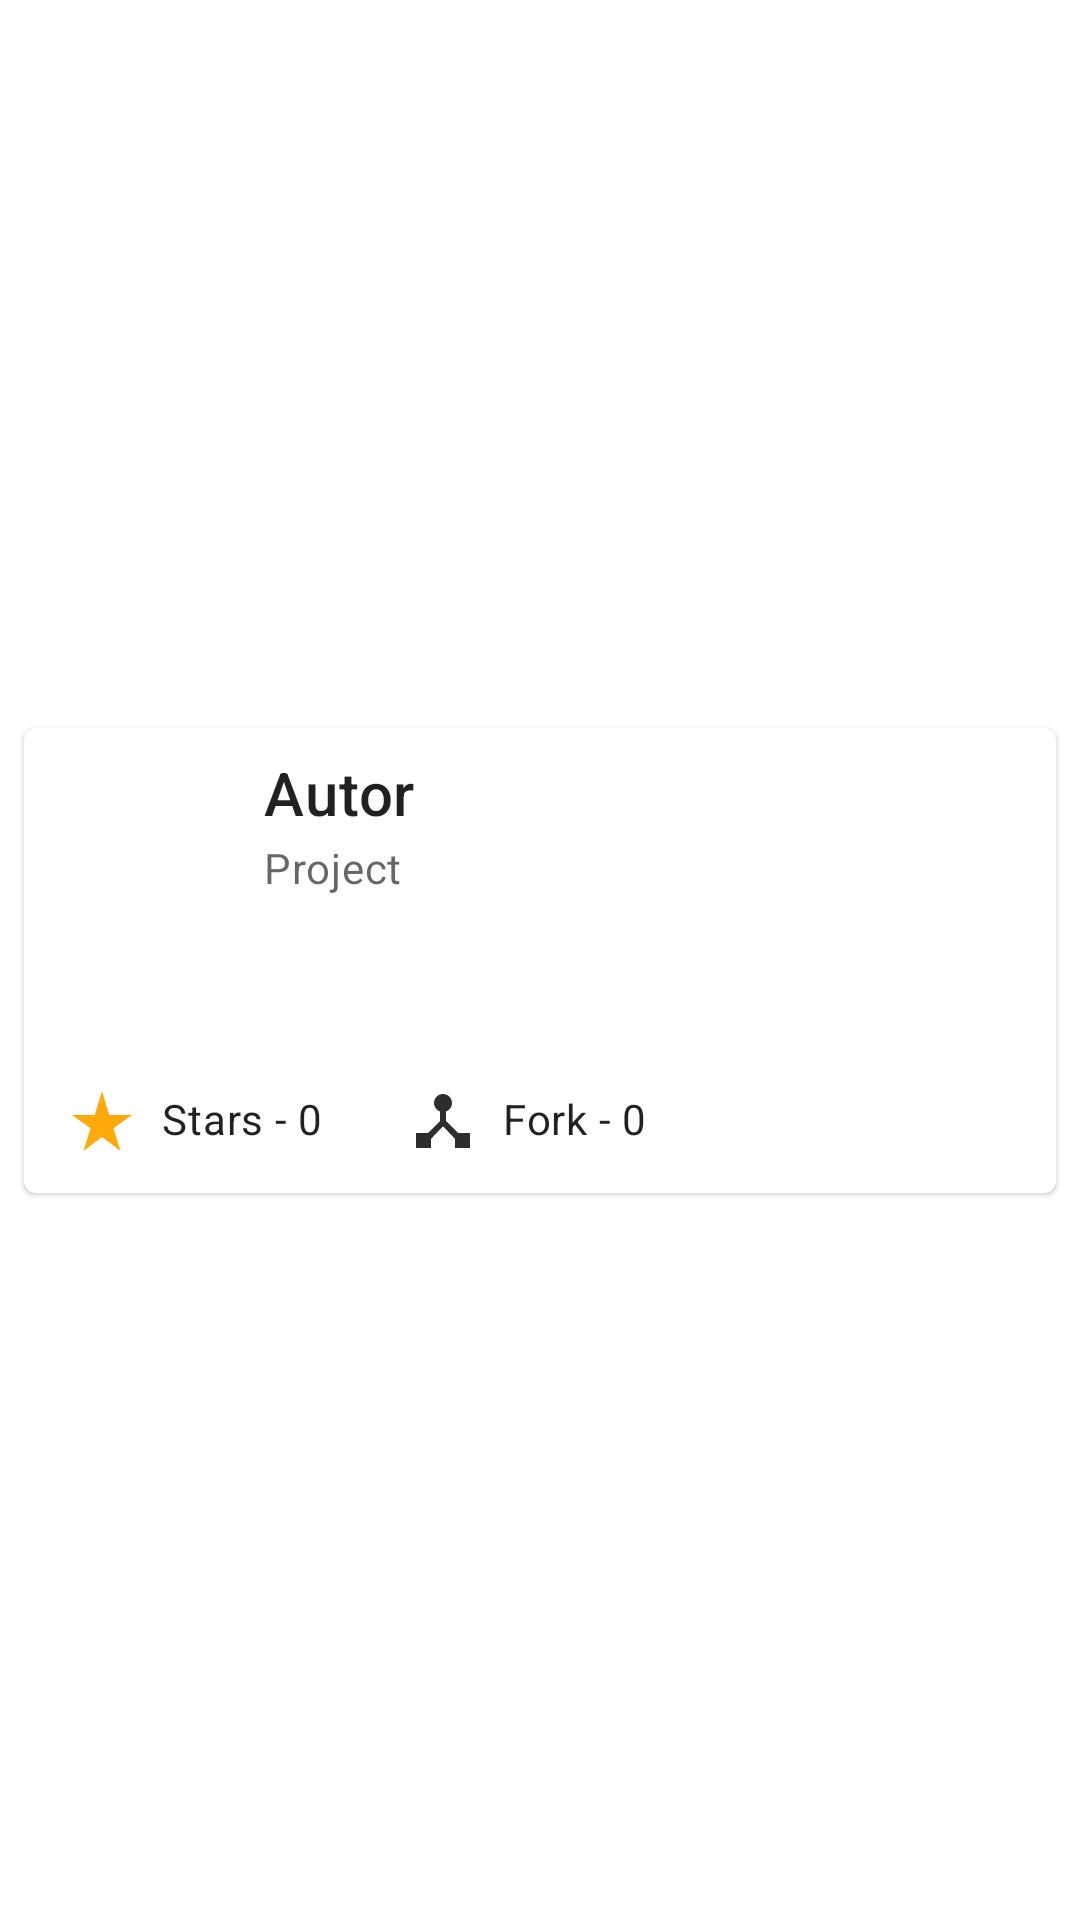

Write the Android layout XML for this screen, with the resource values it uses.
<!-- AndroidManifest.xml: application theme Theme.ListOfTheBest -->
<!-- res/layout/project_item.xml -->
<?xml version="1.0" encoding="utf-8"?>
<androidx.constraintlayout.widget.ConstraintLayout xmlns:android="http://schemas.android.com/apk/res/android"
    xmlns:app="http://schemas.android.com/apk/res-auto"
    xmlns:tools="http://schemas.android.com/tools"
    android:id="@+id/project_item"
    android:layout_width="match_parent"
    android:layout_height="wrap_content">

        <com.google.android.material.card.MaterialCardView
            android:layout_width="0dp"
            android:layout_height="wrap_content"
            android:layout_marginStart="8dp"
            android:layout_marginTop="8dp"
            android:layout_marginEnd="8dp"
            android:layout_marginBottom="8dp"
            app:layout_constraintBottom_toBottomOf="parent"
            app:layout_constraintEnd_toEndOf="parent"
            app:layout_constraintStart_toStartOf="parent"
            app:layout_constraintTop_toTopOf="parent">

                <androidx.constraintlayout.widget.ConstraintLayout
                    android:layout_width="match_parent"
                    android:layout_height="wrap_content">


                        <androidx.constraintlayout.widget.ConstraintLayout
                            android:id="@+id/row"
                            android:layout_width="0dp"
                            android:layout_height="wrap_content"
                            android:layout_marginStart="8dp"
                            android:layout_marginEnd="8dp"
                            app:layout_constraintEnd_toEndOf="parent"
                            app:layout_constraintHorizontal_bias="0.0"
                            app:layout_constraintStart_toStartOf="parent"
                            app:layout_constraintTop_toTopOf="parent">

                                <ImageView
                                    android:id="@+id/imageView"
                                    android:layout_width="48dp"
                                    android:layout_height="48dp"
                                    android:layout_marginStart="8dp"
                                    android:foreground="@drawable/rounded_fg"
                                    android:scaleType="fitCenter"
                                    app:layout_constraintBottom_toBottomOf="@+id/constraintLayout2"
                                    app:layout_constraintStart_toStartOf="parent"
                                    app:layout_constraintTop_toTopOf="parent"
                                    tools:srcCompat="@tools:sample/avatars" />

                                <androidx.constraintlayout.widget.ConstraintLayout
                                    android:id="@+id/constraintLayout2"
                                    android:layout_width="0dp"
                                    android:layout_height="wrap_content"
                                    android:layout_marginStart="8dp"
                                    android:layout_marginEnd="8dp"
                                    app:layout_constraintEnd_toEndOf="parent"
                                    app:layout_constraintStart_toEndOf="@+id/imageView"
                                    app:layout_constraintTop_toTopOf="parent">

                                        <TextView
                                            android:id="@+id/tx_name"
                                            android:layout_width="0dp"
                                            android:layout_height="wrap_content"
                                            android:layout_marginStart="8dp"
                                            android:layout_marginTop="8dp"
                                            android:layout_marginEnd="8dp"
                                            android:text="Autor"
                                            android:textAppearance="?attr/textAppearanceHeadline6"
                                            app:layout_constraintEnd_toEndOf="parent"
                                            app:layout_constraintStart_toStartOf="parent"
                                            app:layout_constraintTop_toTopOf="parent" />

                                        <TextView
                                            android:id="@+id/tx_name_project"
                                            android:layout_width="0dp"
                                            android:layout_height="wrap_content"
                                            android:layout_marginStart="8dp"
                                            android:layout_marginTop="2dp"
                                            android:layout_marginEnd="8dp"
                                            android:layout_marginBottom="8dp"
                                            android:text="Project"
                                            android:textAppearance="?attr/textAppearanceBody2"
                                            android:textColor="?android:attr/textColorSecondary"
                                            app:layout_constraintBottom_toBottomOf="parent"
                                            app:layout_constraintEnd_toEndOf="parent"
                                            app:layout_constraintStart_toStartOf="parent"
                                            app:layout_constraintTop_toBottomOf="@+id/tx_name" />

                                </androidx.constraintlayout.widget.ConstraintLayout>

                                <TextView
                                    android:id="@+id/tx_description"
                                    android:layout_width="0dp"
                                    android:layout_height="wrap_content"
                                    android:layout_marginStart="8dp"
                                    android:layout_marginTop="8dp"
                                    android:layout_marginEnd="8dp"
                                    android:layout_marginBottom="8dp"
                                    android:textAppearance="?attr/textAppearanceBody2"
                                    android:textColor="?android:attr/textColorSecondary"
                                    app:layout_constraintBottom_toBottomOf="parent"
                                    app:layout_constraintEnd_toEndOf="parent"
                                    app:layout_constraintStart_toStartOf="parent"
                                    app:layout_constraintTop_toBottomOf="@+id/constraintLayout2"
                                    android:ellipsize="end"
                                    android:maxLines="3"/>

                        </androidx.constraintlayout.widget.ConstraintLayout>

                        <androidx.constraintlayout.widget.ConstraintLayout
                            android:layout_width="0dp"
                            android:layout_height="wrap_content"
                            android:layout_marginStart="8dp"
                            android:layout_marginTop="8dp"
                            android:layout_marginEnd="8dp"
                            app:layout_constraintEnd_toEndOf="parent"
                            app:layout_constraintHorizontal_bias="1.0"
                            app:layout_constraintStart_toStartOf="parent"
                            app:layout_constraintTop_toBottomOf="@+id/row">

                                <com.google.android.material.chip.ChipGroup
                                    android:id="@+id/chipGroup"
                                    android:layout_width="wrap_content"
                                    android:layout_height="wrap_content"
                                    app:chipSpacingHorizontal="8dp"
                                    app:layout_constraintStart_toStartOf="parent"
                                    app:layout_constraintTop_toTopOf="parent">

                                        <com.google.android.material.chip.Chip
                                            android:id="@+id/chip_star"
                                            android:layout_width="wrap_content"
                                            android:layout_height="wrap_content"
                                            android:text="Stars - 0"
                                            app:chipBackgroundColor="@color/white"
                                            app:chipIcon="@drawable/ic_baseline_star_rate_36"
                                            app:chipIconTint="?android:attr/colorPressedHighlight"
                                            app:chipStrokeColor="@color/material_on_surface_stroke"
                                            app:chipStrokeWidth="0dp"
                                            app:iconStartPadding="2dp"
                                            tools:layout_editor_absoluteX="115dp"
                                            tools:layout_editor_absoluteY="12dp" />

                                        <com.google.android.material.chip.Chip
                                            android:id="@+id/chip_fork"
                                            android:layout_width="wrap_content"
                                            android:layout_height="wrap_content"
                                            android:text="Fork - 0"
                                            app:chipIcon="@drawable/ic_baseline_device_hub_24"
                                            app:chipBackgroundColor="@color/white"
                                            app:iconStartPadding="4dp"
                                            app:chipStrokeWidth="0dp"
                                            app:chipStrokeColor="@color/material_on_surface_stroke"
                                            tools:layout_editor_absoluteX="115dp"
                                            tools:layout_editor_absoluteY="12dp" />

                                </com.google.android.material.chip.ChipGroup>


                        </androidx.constraintlayout.widget.ConstraintLayout>

                </androidx.constraintlayout.widget.ConstraintLayout>

        </com.google.android.material.card.MaterialCardView>

</androidx.constraintlayout.widget.ConstraintLayout>
<!-- resources referenced by this layout -->
<resources>
  <color name="white">#FFFFFFFF</color>
  <!-- drawable ic_baseline_device_hub_24 (drawable) -->
  <vector android:height="24dp" android:tint="#2D2D2D"
      android:viewportHeight="24" android:viewportWidth="24"
      android:width="24dp" xmlns:android="http://schemas.android.com/apk/res/android">
      <path android:fillColor="@android:color/white" android:pathData="M17,16l-4,-4V8.82C14.16,8.4 15,7.3 15,6c0,-1.66 -1.34,-3 -3,-3S9,4.34 9,6c0,1.3 0.84,2.4 2,2.82V12l-4,4H3v5h5v-3.05l4,-4.2 4,4.2V21h5v-5h-4z"/>
  </vector>
  <!-- drawable ic_baseline_star_rate_36 (drawable) -->
  <vector android:height="36dp" android:tint="#FDDB01"
      android:viewportHeight="24" android:viewportWidth="24"
      android:width="36dp" xmlns:android="http://schemas.android.com/apk/res/android">
      <path android:fillColor="@android:color/white" android:pathData="M14.43,10l-2.43,-8l-2.43,8l-7.57,0l6.18,4.41l-2.35,7.59l6.17,-4.69l6.18,4.69l-2.35,-7.59l6.17,-4.41z"/>
  </vector>
  <!-- drawable rounded_fg (drawable) -->
  <?xml version="1.0" encoding="UTF-8"?>
  <shape xmlns:android="http://schemas.android.com/apk/res/android"
      android:innerRadiusRatio="2"
      android:shape="ring"
      android:thicknessRatio="1"
      android:useLevel="false">
      <gradient
          android:type="radial"
          android:gradientRadius="8dp"
          android:endColor="@color/white"
          />
  
  </shape>
  <style name="Theme.ListOfTheBest" parent="Theme.MaterialComponents.DayNight.DarkActionBar">
          
          <item name="colorPrimary">@color/black_500</item>
          <item name="colorPrimaryVariant">@color/black_700</item>
          <item name="colorOnPrimary">@color/white</item>
          
          <item name="colorSecondary">@color/gray_200</item>
          <item name="colorSecondaryVariant">@color/gray_700</item>
          <item name="colorOnSecondary">@color/black</item>
          
          <item name="android:statusBarColor" tools:targetApi="l">?attr/colorPrimaryVariant</item>
          
      </style>
  <color name="black_500">#212121</color>
  <color name="black_700">#000000</color>
  <color name="gray_200">#819ca9</color>
  <color name="gray_700">#29434e</color>
  <color name="black">#FF000000</color>
</resources>
